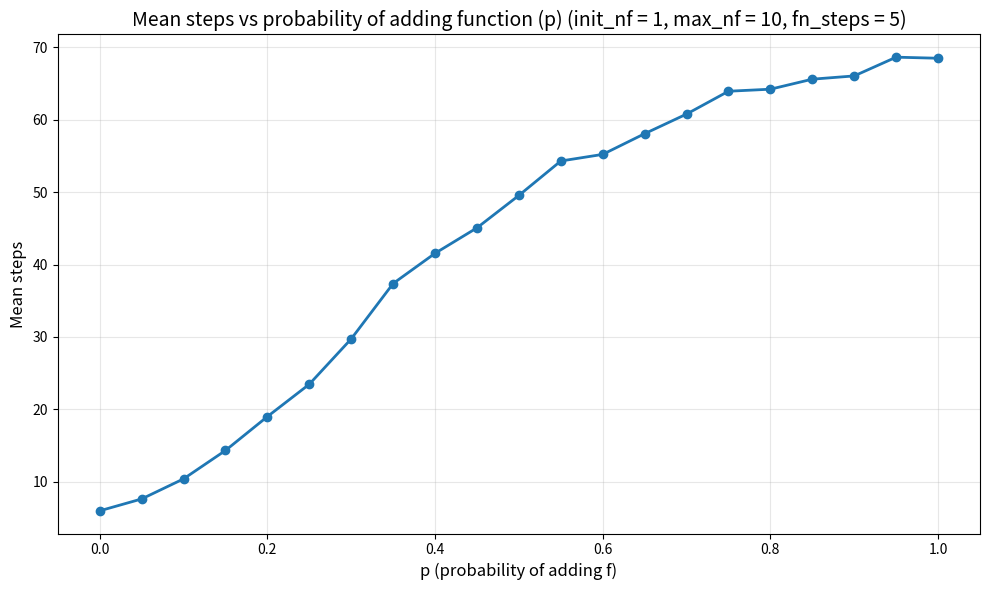

Write the Python code that produced this figure.
import random as r
import pandas as pd, numpy as np
import matplotlib.pyplot as plt

def simulate(fn_steps: int, init_nf: int, max_nf: int, p_add_f: float) -> int:
    steps = 0

    ks = [0] * init_nf

    # probability 1/len(ks), increment ki, ki <= T; len(ks) <= F.
    while ks[0] <= fn_steps:
        add_fn = r.random() < p_add_f
        if add_fn and len(ks) < max_nf:
            ks.append(1)
        else: 
            # choose one of ks
            i_ks = r.randrange(0, len(ks))
            ks[i_ks] += 1
        steps += 1
    
    return steps

def relation_simulate_p(p: float, repeats: int = 1000) -> float:
    results = []
    for _ in range(repeats):
        results.append(simulate(fn_steps=5, init_nf=1, max_nf=10, p_add_f=p))
    return np.mean(np.array(results))


if __name__ == '__main__':
    
    # Plot relation_simulate_p for p from 0.0 to 1.0
    p_values = np.linspace(0.0, 1.0, 21)  # 21 points from 0.0 to 1.0
    mean_steps = [relation_simulate_p(p) for p in p_values]
    
    plt.figure(figsize=(10, 6))
    plt.plot(p_values, mean_steps, marker='o', linewidth=2)
    plt.xlabel('p (probability of adding f)', fontsize=12)
    plt.ylabel('Mean steps', fontsize=12)
    plt.title('Mean steps vs probability of adding function (p) (init_nf = 1, max_nf = 10, fn_steps = 5)', fontsize=14)
    plt.grid(True, alpha=0.3)
    plt.tight_layout()
    plt.savefig('relation_simulate_p.png', dpi=150)
    plt.show()
    
    print(f"Plot saved as 'relation_simulate_p.png'")
    
    # results = []
    # for i in range(300):
    #     results.append(simulate(fn_steps=5, init_nf=1, max_nf=10, p_add_f=0.50))
    # print(pd.DataFrame(results).describe())
    # p=0.50, fn_steps=5, max_nf=10, expectation ~ 60 ~ (5+1) * 10
    # p=0.10, fn_steps=5, max_nf=10, expectation ~ 45 ~ 